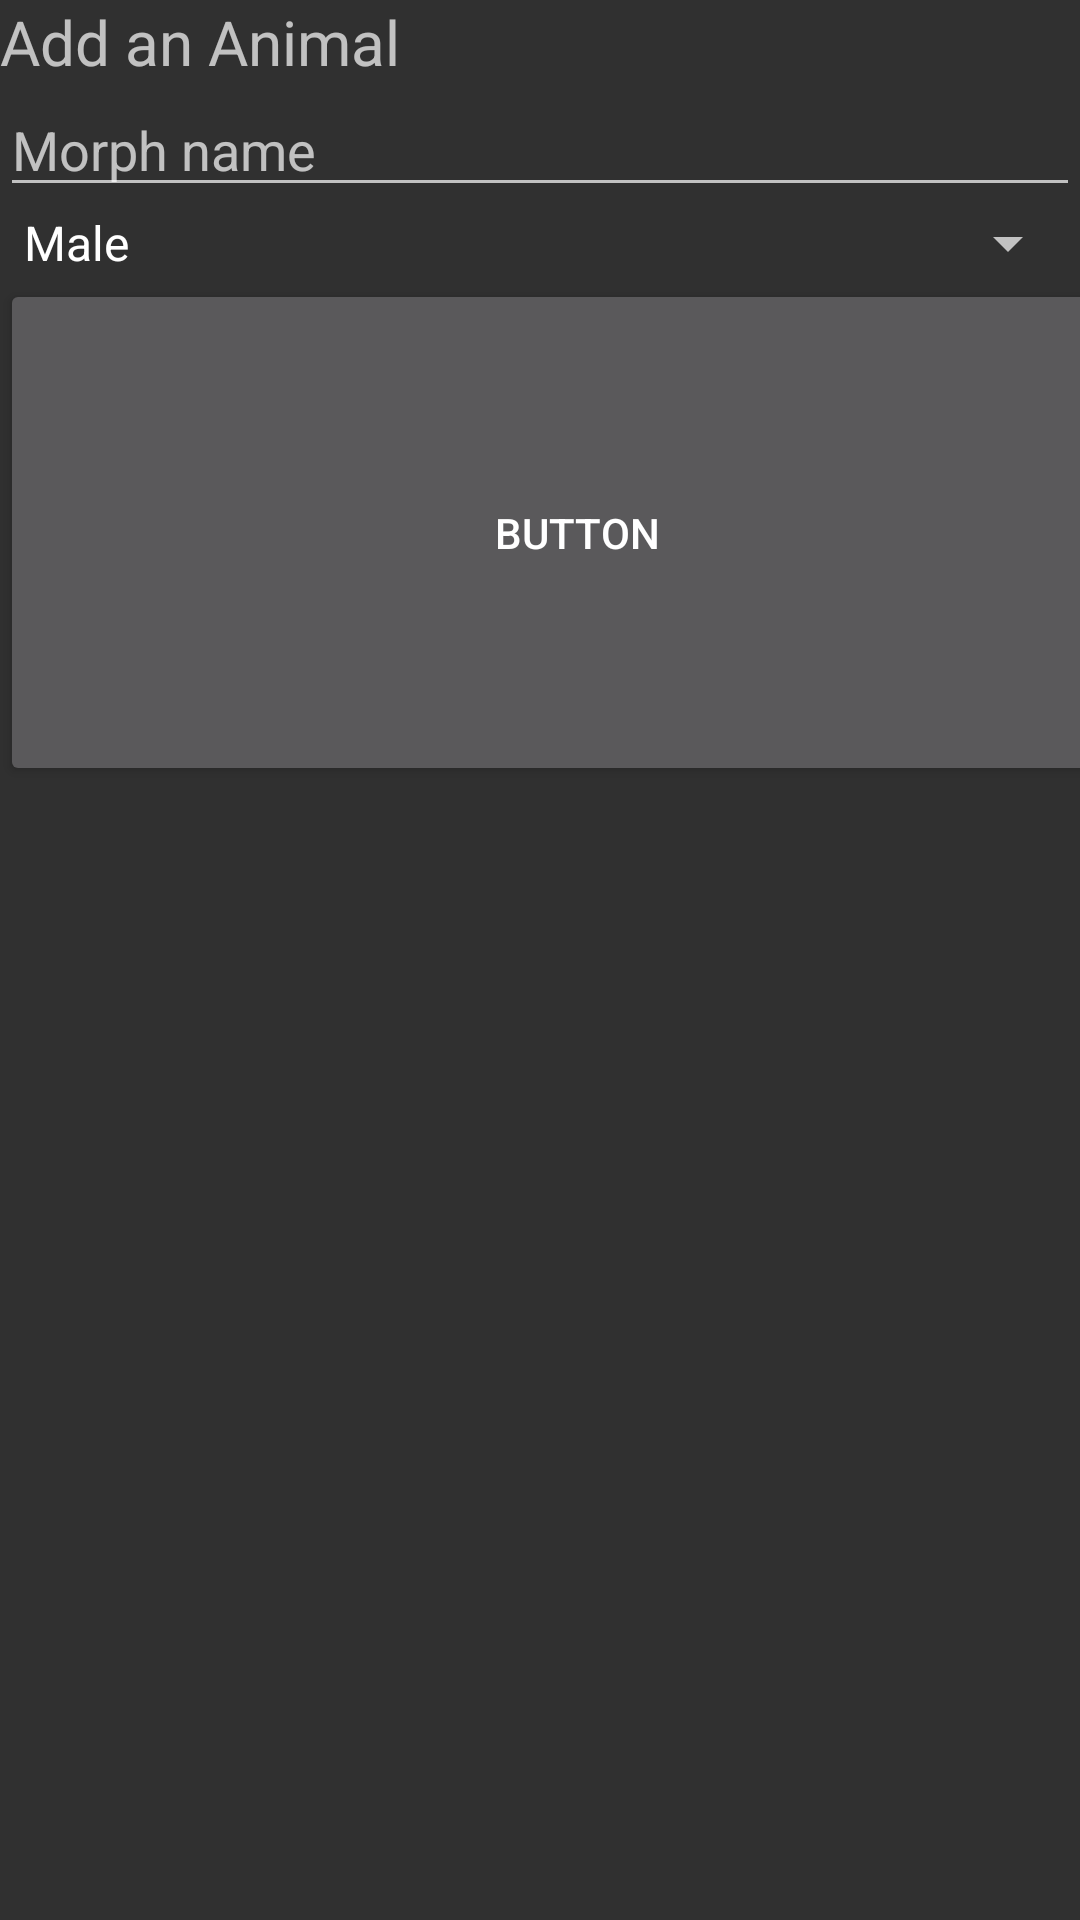

Reconstruct the res/layout file that produces this screen, plus the resources it refers to.
<!-- AndroidManifest.xml: application theme AppTheme -->
<!-- res/layout/add.xml -->
<?xml version="1.0" encoding="utf-8"?>
<ScrollView
    xmlns:android="http://schemas.android.com/apk/res/android"
    android:id="@+id/AddAnimal"
    android:layout_width="wrap_content"
    android:layout_height="wrap_content"
    android:scrollbars="vertical">
    <LinearLayout
        android:layout_width="fill_parent"
        android:orientation="vertical"
        android:layout_height="fill_parent">
    
        <TextView
            android:id="@+id/TextViewTitle"
            android:layout_width="fill_parent"
            android:layout_height="wrap_content"
            android:text="@string/formTitle"
            android:textSize = "10pt">
            </TextView>
        <EditText
            android:id="@+id/EditTextMorph"
            android:layout_height="wrap_content"
            android:hint="@string/morph"
            android:inputType="textPersonName"
            android:layout_width="fill_parent">
        </EditText>
        <Spinner
            android:id="@+id/SpinnerSex"
            android:layout_height="wrap_content"
            android:prompt="@string/sex"
            android:layout_width="fill_parent"
            android:entries="@array/genderlist">
        </Spinner>

        <Button
            android:id="@+id/ButtonSendFeedback"
            android:layout_height="169dp"
            android:text="@string/feedbackbutton"
            android:onClick="sendFeedback"
            android:layout_width="385dp">
        </Button>
    </LinearLayout>
</ScrollView>
<!-- resources referenced by this layout -->
<resources>
  <string-array name="genderlist">
          <item>@string/sex1</item>
          <item>@string/sex2</item>
      </string-array>
  <string name="feedbackbutton">Button</string>
  <string name="formTitle">Add an Animal</string>
  <string name="morph">Morph name</string>
  <string name="sex">Sex of Animal</string>
  <style name="AppTheme" parent="Theme.AppCompat">
          
          <item name="colorPrimary">#FF000000</item>
          <item name="colorPrimaryDark">#FF000000</item>
          <item name="colorAccent">@color/colorAccent</item>
      </style>
  <string name="sex1">Male</string>
  <string name="sex2">Female</string>
  <!-- not gathered from this repository: default colours our renderer supplied (Android Studio template values) -->
  <color name="colorAccent">#FF03DAC5</color>
</resources>
